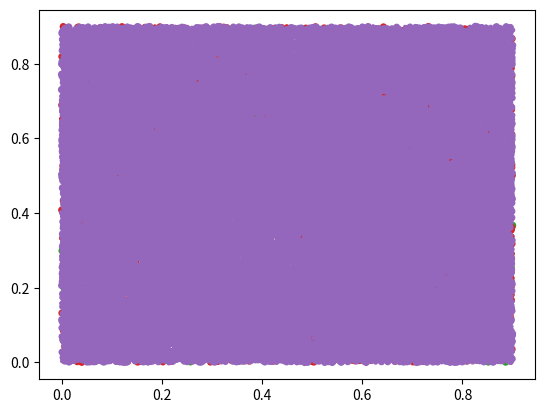

Generate this figure with matplotlib:
%matplotlib inline

from __future__ import print_function  # only needed for python 2.x
import matplotlib.pyplot as plt
import numpy as np

import time

# Fixing random state for reproducibility
np.random.seed(19680801)


for N in (20, 100, 1000, 10000, 50000):
    tstart = time.time()
    x = 0.9 * np.random.rand(N)
    y = 0.9 * np.random.rand(N)
    s = 20 * np.random.rand(N)
    plt.scatter(x, y, s)
    print('%d symbols in %1.2f s' % (N, time.time() - tstart))